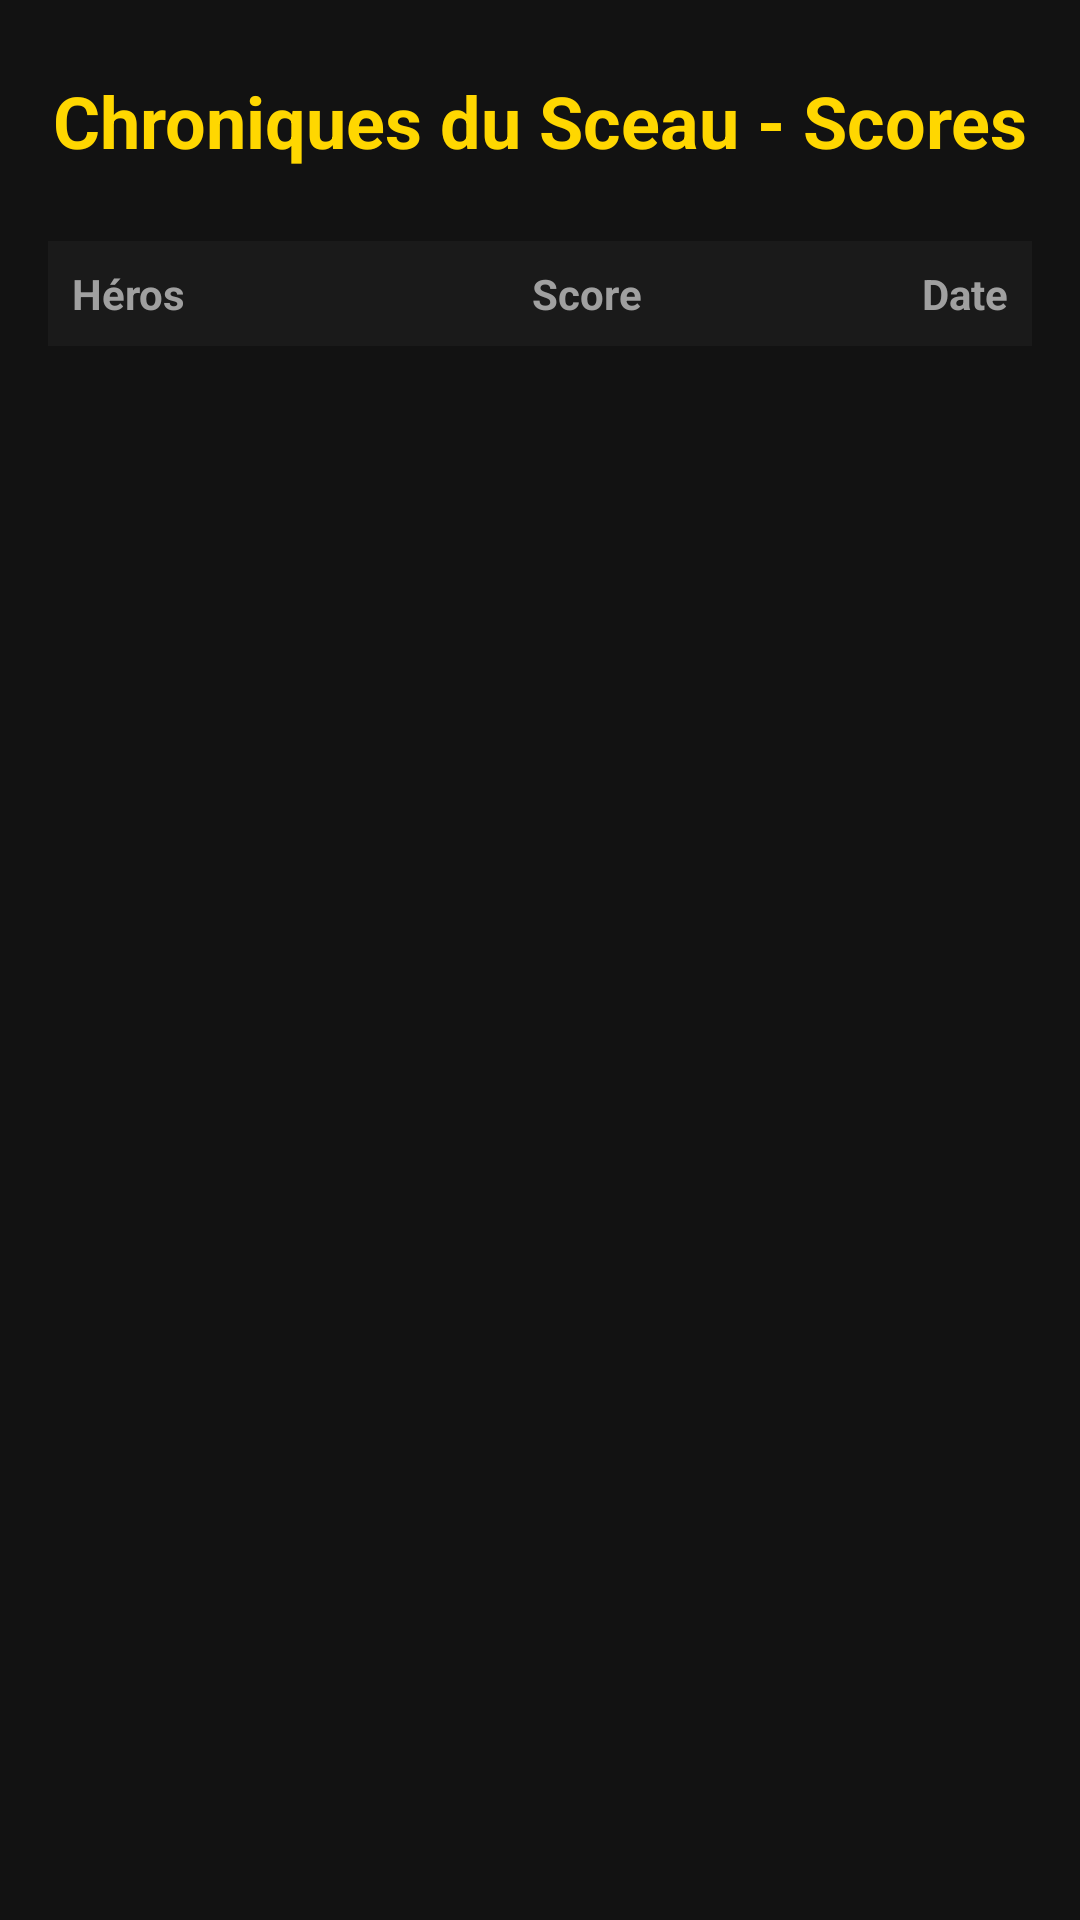

Write the Android layout XML for this screen, with the resource values it uses.
<!-- AndroidManifest.xml: application theme Theme.Hwaoiwiki -->
<!-- res/layout/fragment_scores.xml -->
<?xml version="1.0" encoding="utf-8"?>
<androidx.constraintlayout.widget.ConstraintLayout
    xmlns:android="http://schemas.android.com/apk/res/android"
    xmlns:app="http://schemas.android.com/apk/res-auto"
    xmlns:tools="http://tools.android.com/tools"
    android:layout_width="match_parent"
    android:layout_height="match_parent"
    android:background="#121212"
    android:padding="16dp">

    
    <TextView
        android:id="@+id/tvTitleScores"
        android:layout_width="wrap_content"
        android:layout_height="wrap_content"
        android:layout_marginTop="8dp"
        android:text="Chroniques du Sceau - Scores"
        android:textColor="#FFD700"
        android:textSize="24sp"
        android:textStyle="bold"
        app:layout_constraintEnd_toEndOf="parent"
        app:layout_constraintStart_toStartOf="parent"
        app:layout_constraintTop_toTopOf="parent" />

    
    <LinearLayout
        android:id="@+id/llHeader"
        android:layout_width="match_parent"
        android:layout_height="wrap_content"
        android:layout_marginTop="24dp"
        android:orientation="horizontal"
        android:padding="8dp"
        android:background="#1A1A1A"
        app:layout_constraintTop_toBottomOf="@id/tvTitleScores"
        app:layout_constraintStart_toStartOf="parent"
        app:layout_constraintEnd_toEndOf="parent">

        <TextView
            android:layout_width="0dp"
            android:layout_height="wrap_content"
            android:layout_weight="2"
            android:text="Héros"
            android:textColor="#A0A0A0"
            android:textStyle="bold" />

        <TextView
            android:layout_width="0dp"
            android:layout_height="wrap_content"
            android:layout_weight="1.5"
            android:text="Score"
            android:textAlignment="center"
            android:textColor="#A0A0A0"
            android:textStyle="bold" />

        <TextView
            android:layout_width="0dp"
            android:layout_height="wrap_content"
            android:layout_weight="1.5"
            android:text="Date"
            android:textAlignment="textEnd"
            android:textColor="#A0A0A0"
            android:textStyle="bold" />
    </LinearLayout>

    
    <androidx.recyclerview.widget.RecyclerView
        android:id="@+id/rvScores"
        android:layout_width="0dp"
        android:layout_height="0dp"
        android:layout_marginTop="8dp"
        app:layout_constraintBottom_toBottomOf="parent"
        app:layout_constraintEnd_toEndOf="parent"
        app:layout_constraintStart_toStartOf="parent"
        app:layout_constraintTop_toBottomOf="@id/llHeader"
        tools:listitem="@layout/item_score" />

    
    <TextView
        android:id="@+id/tvEmptyScores"
        android:layout_width="wrap_content"
        android:layout_height="wrap_content"
        android:text="Aucune chronique enregistrée pour le moment..."
        android:textColor="#888888"
        android:textSize="16sp"
        android:visibility="gone"
        app:layout_constraintBottom_toBottomOf="parent"
        app:layout_constraintEnd_toEndOf="parent"
        app:layout_constraintStart_toStartOf="parent"
        app:layout_constraintTop_toBottomOf="@id/llHeader" />

</androidx.constraintlayout.widget.ConstraintLayout>
<!-- res/layout/item_score.xml (included above) -->
<?xml version="1.0" encoding="utf-8"?>
<LinearLayout
    xmlns:android="http://schemas.android.com/apk/res/android"
    android:layout_width="match_parent"
    android:layout_height="wrap_content"
    android:orientation="horizontal"
    android:padding="12dp"
    android:background="?android:attr/selectableItemBackground"
    android:gravity="center_vertical">

    <TextView
        android:id="@+id/tvHeroName"
        android:layout_width="0dp"
        android:layout_height="wrap_content"
        android:layout_weight="2"
        android:text="Link"
        android:textColor="#FFFFFF"
        android:textSize="16sp" />

    <TextView
        android:id="@+id/tvScoreValue"
        android:layout_width="0dp"
        android:layout_height="wrap_content"
        android:layout_weight="1.5"
        android:text="9999 pts"
        android:textAlignment="center"
        android:textColor="#FFD700"
        android:textSize="16sp"
        android:textStyle="bold" />

    <TextView
        android:id="@+id/tvGameDate"
        android:layout_width="0dp"
        android:layout_height="wrap_content"
        android:layout_weight="1.5"
        android:text="29/05/2026"
        android:textAlignment="textEnd"
        android:textColor="#B0B0B0"
        android:textSize="14sp" />

</LinearLayout>
<!-- resources referenced by this layout -->
<resources>
  <style name="Theme.Hwaoiwiki" parent="Base.Theme.Hwaoiwiki" />
  <style name="Base.Theme.Hwaoiwiki" parent="Theme.Material3.DayNight.NoActionBar">
          
          
      </style>
</resources>
